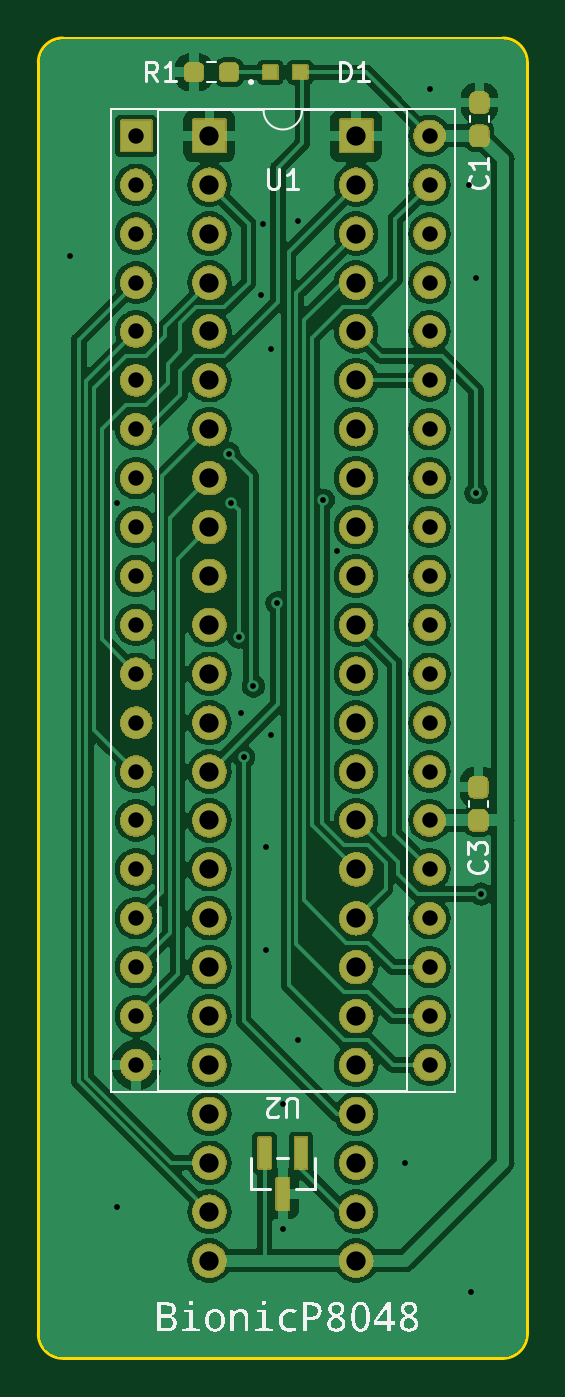
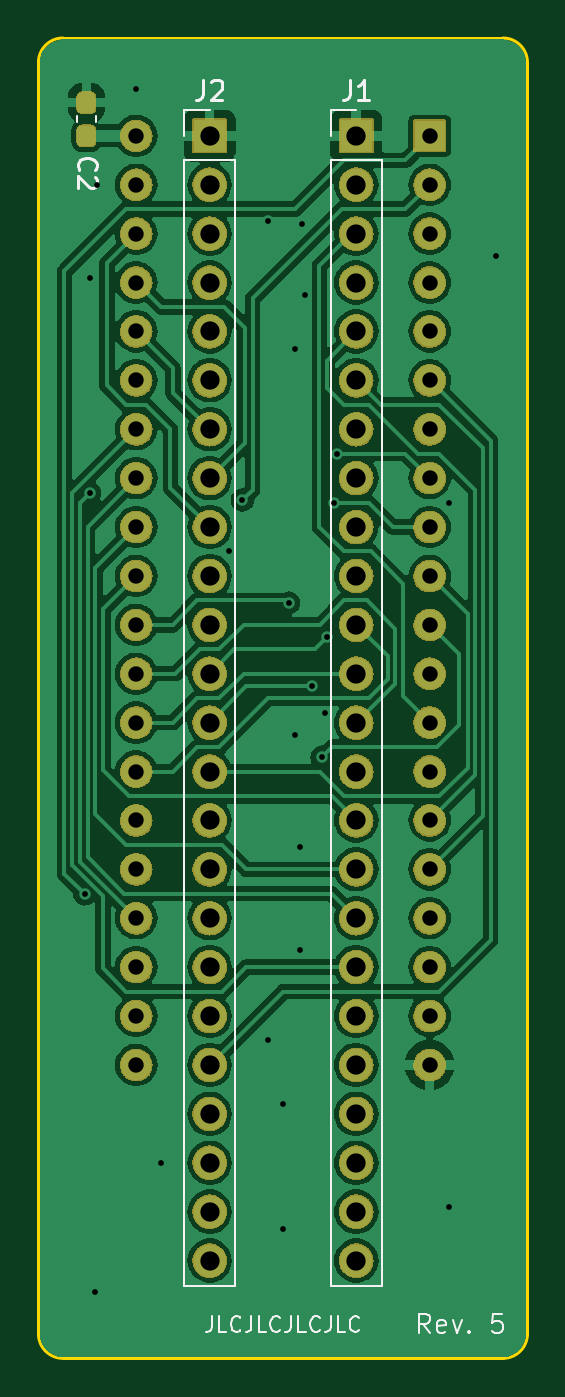
Circuit board: 11 layer files. Board 25.4 x 68.6 mm.
- bottom_copper: bionic-p8048-B_Cu.gbr (117786 bytes)
- bottom_mask: bionic-p8048-B_Mask.gbr (268665 bytes)
- paste: bionic-p8048-B_Paste.gbr (1221 bytes)
- bottom_silk: bionic-p8048-B_Silkscreen.gbr (10737 bytes)
- outline: bionic-p8048-Edge_Cuts.gbr (1062 bytes)
- top_copper: bionic-p8048-F_Cu.gbr (137843 bytes)
- top_mask: bionic-p8048-F_Mask.gbr (276486 bytes)
- paste: bionic-p8048-F_Paste.gbr (1632 bytes)
- top_silk: bionic-p8048-F_Silkscreen.gbr (68308 bytes)
- drill: bionic-p8048-NPTH.drl (300 bytes)
- drill: bionic-p8048-PTH.drl (2345 bytes)

=== bottom_copper: bionic-p8048-B_Cu.gbr (117786 bytes, source omitted) ===
=== bottom_mask: bionic-p8048-B_Mask.gbr (268665 bytes, source omitted) ===
=== paste: bionic-p8048-B_Paste.gbr (1221 bytes, source withheld) ===
=== bottom_silk: bionic-p8048-B_Silkscreen.gbr (10737 bytes, source omitted) ===
=== outline: bionic-p8048-Edge_Cuts.gbr ===
G04 #@! TF.GenerationSoftware,KiCad,Pcbnew,7.0.11+dfsg-1build4*
G04 #@! TF.CreationDate,2024-12-04T18:15:34+09:00*
G04 #@! TF.ProjectId,bionic-p8048,62696f6e-6963-42d7-9038-3034382e6b69,5*
G04 #@! TF.SameCoordinates,Original*
G04 #@! TF.FileFunction,Profile,NP*
%FSLAX46Y46*%
G04 Gerber Fmt 4.6, Leading zero omitted, Abs format (unit mm)*
G04 Created by KiCad (PCBNEW 7.0.11+dfsg-1build4) date 2024-12-04 18:15:34*
%MOMM*%
%LPD*%
G01*
G04 APERTURE LIST*
G04 #@! TA.AperFunction,Profile*
%ADD10C,0.150000*%
G04 #@! TD*
G04 APERTURE END LIST*
D10*
X126400000Y-137310000D02*
X126400000Y-71270000D01*
X126400000Y-71270000D02*
G75*
G03*
X125130000Y-70000000I-1270000J0D01*
G01*
X102270000Y-138580000D02*
X125130000Y-138580000D01*
X101000000Y-71270000D02*
X101000000Y-137310000D01*
X101000000Y-137310000D02*
G75*
G03*
X102270000Y-138580000I1270000J0D01*
G01*
X125130000Y-70000000D02*
X102270000Y-70000000D01*
X125130000Y-138580000D02*
G75*
G03*
X126400000Y-137310000I0J1270000D01*
G01*
X102270000Y-70000000D02*
G75*
G03*
X101000000Y-71270000I0J-1270000D01*
G01*
M02*

=== top_copper: bionic-p8048-F_Cu.gbr (137843 bytes, source omitted) ===
=== top_mask: bionic-p8048-F_Mask.gbr (276486 bytes, source omitted) ===
=== paste: bionic-p8048-F_Paste.gbr (1632 bytes, source withheld) ===
=== top_silk: bionic-p8048-F_Silkscreen.gbr (68308 bytes, source omitted) ===
=== drill: bionic-p8048-NPTH.drl ===
M48
; DRILL file {KiCad 7.0.11+dfsg-1build4} date Wed 04 Dec 2024 06:15:35 PM JST
; FORMAT={-:-/ absolute / inch / decimal}
; #@! TF.CreationDate,2024-12-04T18:15:35+09:00
; #@! TF.GenerationSoftware,Kicad,Pcbnew,7.0.11+dfsg-1build4
; #@! TF.FileFunction,NonPlated,1,2,NPTH
FMAT,2
INCH
%
G90
G05
M30

=== drill: bionic-p8048-PTH.drl ===
M48
; DRILL file {KiCad 7.0.11+dfsg-1build4} date Wed 04 Dec 2024 06:15:35 PM JST
; FORMAT={-:-/ absolute / inch / decimal}
; #@! TF.CreationDate,2024-12-04T18:15:35+09:00
; #@! TF.GenerationSoftware,Kicad,Pcbnew,7.0.11+dfsg-1build4
; #@! TF.FileFunction,Plated,1,2,PTH
FMAT,2
INCH
; #@! TA.AperFunction,Plated,PTH,ViaDrill
T1C0.0118
; #@! TA.AperFunction,Plated,PTH,ComponentDrill
T2C0.0315
; #@! TA.AperFunction,Plated,PTH,ComponentDrill
T3C0.0394
%
G90
G05
T1
X4.0414Y-3.2009
X4.1364Y-3.7059
X4.1364Y-5.1459
X4.3664Y-3.6059
X4.3714Y-3.7059
X4.3864Y-3.9809
X4.3914Y-4.1359
X4.3964Y-4.2259
X4.4164Y-4.0809
X4.4314Y-3.2809
X4.4364Y-3.1359
X4.4414Y-4.4109
X4.4414Y-4.6209
X4.4514Y-3.3909
X4.4514Y-4.1809
X4.4648Y-3.9109
X4.4764Y-4.9359
X4.4764Y-5.1909
X4.5064Y-3.1309
X4.5064Y-4.8059
X4.5593Y-3.7009
X4.5864Y-3.8059
X4.7264Y-5.0559
X4.7764Y-2.8609
X4.8564Y-3.0559
X4.8614Y-5.3209
X4.8714Y-3.2459
X4.8714Y-3.6859
X4.8817Y-4.5062
T2
X4.1764Y-2.9559
X4.1764Y-3.0559
X4.1764Y-3.1559
X4.1764Y-3.2559
X4.1764Y-3.3559
X4.1764Y-3.4559
X4.1764Y-3.5559
X4.1764Y-3.6559
X4.1764Y-3.7559
X4.1764Y-3.8559
X4.1764Y-3.9559
X4.1764Y-4.0559
X4.1764Y-4.1559
X4.1764Y-4.2559
X4.1764Y-4.3559
X4.1764Y-4.4559
X4.1764Y-4.5559
X4.1764Y-4.6559
X4.1764Y-4.7559
X4.1764Y-4.8559
X4.7764Y-2.9559
X4.7764Y-3.0559
X4.7764Y-3.1559
X4.7764Y-3.2559
X4.7764Y-3.3559
X4.7764Y-3.4559
X4.7764Y-3.5559
X4.7764Y-3.6559
X4.7764Y-3.7559
X4.7764Y-3.8559
X4.7764Y-3.9559
X4.7764Y-4.0559
X4.7764Y-4.1559
X4.7764Y-4.2559
X4.7764Y-4.3559
X4.7764Y-4.4559
X4.7764Y-4.5559
X4.7764Y-4.6559
X4.7764Y-4.7559
X4.7764Y-4.8559
T3
X4.3264Y-2.9559
X4.3264Y-3.0559
X4.3264Y-3.1559
X4.3264Y-3.2559
X4.3264Y-3.3559
X4.3264Y-3.4559
X4.3264Y-3.5559
X4.3264Y-3.6559
X4.3264Y-3.7559
X4.3264Y-3.8559
X4.3264Y-3.9559
X4.3264Y-4.0559
X4.3264Y-4.1559
X4.3264Y-4.2559
X4.3264Y-4.3559
X4.3264Y-4.4559
X4.3264Y-4.5559
X4.3264Y-4.6559
X4.3264Y-4.7559
X4.3264Y-4.8559
X4.3264Y-4.9559
X4.3264Y-5.0559
X4.3264Y-5.1559
X4.3264Y-5.2559
X4.6264Y-2.9559
X4.6264Y-3.0559
X4.6264Y-3.1559
X4.6264Y-3.2559
X4.6264Y-3.3559
X4.6264Y-3.4559
X4.6264Y-3.5559
X4.6264Y-3.6559
X4.6264Y-3.7559
X4.6264Y-3.8559
X4.6264Y-3.9559
X4.6264Y-4.0559
X4.6264Y-4.1559
X4.6264Y-4.2559
X4.6264Y-4.3559
X4.6264Y-4.4559
X4.6264Y-4.5559
X4.6264Y-4.6559
X4.6264Y-4.7559
X4.6264Y-4.8559
X4.6264Y-4.9559
X4.6264Y-5.0559
X4.6264Y-5.1559
X4.6264Y-5.2559
M30

